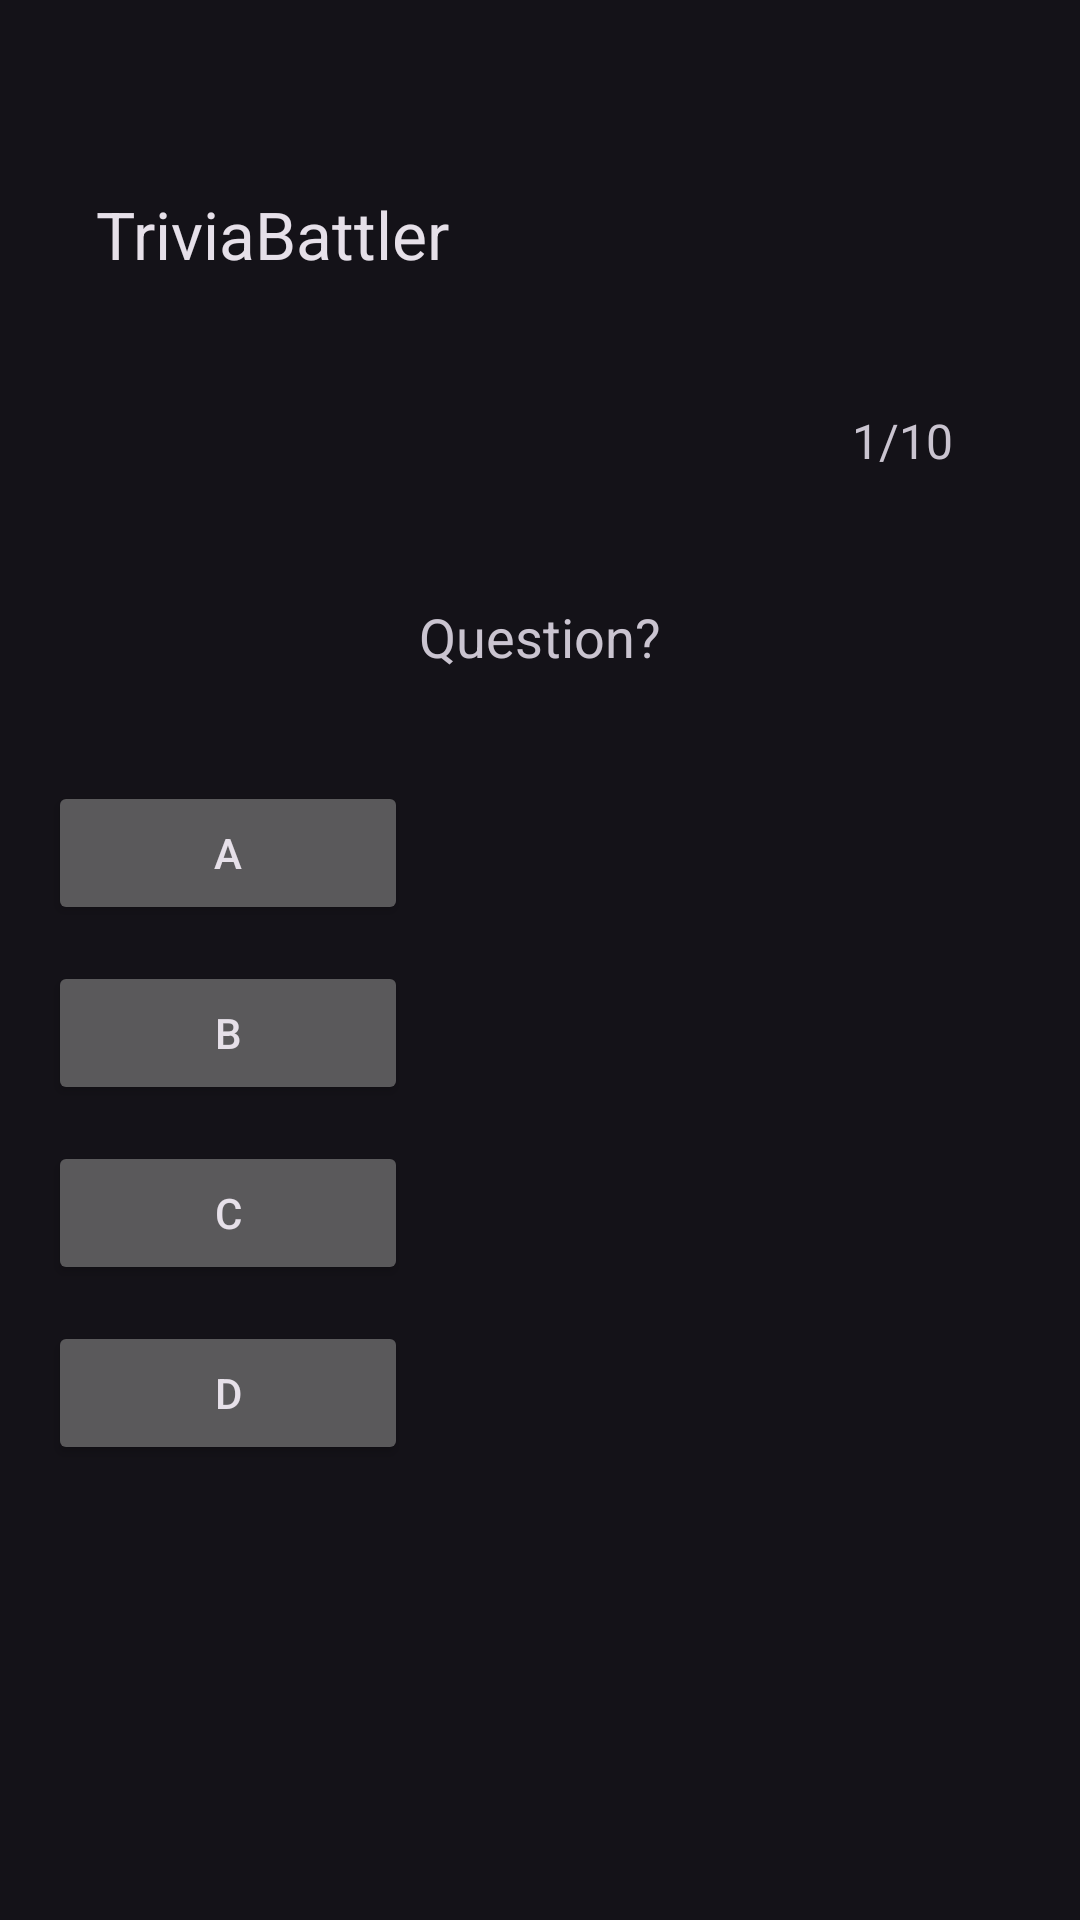

Reconstruct the res/layout file that produces this screen, plus the resources it refers to.
<!-- AndroidManifest.xml: application theme Theme.LabAndroidDemo -->
<!-- res/layout/activity_questions.xml -->
<?xml version="1.0" encoding="utf-8"?>
<androidx.constraintlayout.widget.ConstraintLayout
    xmlns:android="http://schemas.android.com/apk/res/android"
    xmlns:app="http://schemas.android.com/apk/res-auto"
    xmlns:tools="http://schemas.android.com/tools"
    android:layout_width="match_parent"
    android:layout_height="match_parent"
    tools:context=".QuestionsActivity"
    android:padding="16dp">

    <com.google.android.material.appbar.MaterialToolbar
        android:id="@+id/toolbar"
        android:layout_width="0dp"
        android:layout_height="?attr/actionBarSize"
        app:title="@string/app_name"
        android:layout_marginTop="30dp"
        app:layout_constraintTop_toTopOf="parent"
        app:layout_constraintStart_toStartOf="parent"
        app:layout_constraintEnd_toEndOf="parent"/>

    <TextView
        android:id="@+id/questionCount"
        android:layout_width="48dp"
        android:layout_height="24dp"
        android:layout_marginTop="120dp"
        android:layout_marginEnd="12dp"
        android:text="1/10"
        android:textSize="16sp"
        app:layout_constraintEnd_toEndOf="parent"
        app:layout_constraintTop_toTopOf="parent" />

    <TextView
        android:id="@+id/textViewMainQuestionDisplay"
        android:layout_width="0dp"
        android:layout_height="wrap_content"
        android:layout_marginTop="28dp"
        android:ellipsize="end"
        android:gravity="center"
        android:maxLines="4"
        android:padding="12dp"
        android:text="Question?"
        android:textSize="18sp"
        app:layout_constraintEnd_toEndOf="parent"
        app:layout_constraintHorizontal_bias="0.0"
        app:layout_constraintStart_toStartOf="parent"
        app:layout_constraintTop_toBottomOf="@id/questionCount" />

    <Button
        android:id="@+id/textViewA"
        android:layout_width="wrap_content"
        android:layout_height="wrap_content"
        android:text="@string/a"
        android:minWidth="120dp"
        android:textSize="14sp"
        app:layout_constraintTop_toBottomOf="@id/textViewMainQuestionDisplay"
        app:layout_constraintStart_toStartOf="parent"
        android:layout_marginTop="24dp" />

    <Button
        android:id="@+id/textViewB"
        android:layout_width="wrap_content"
        android:layout_height="wrap_content"
        android:text="@string/b"
        android:minWidth="120dp"
        android:textSize="14sp"
        app:layout_constraintTop_toBottomOf="@id/textViewA"
        app:layout_constraintStart_toStartOf="parent"
        android:layout_marginTop="12dp" />

    <Button
        android:id="@+id/textViewC"
        android:layout_width="wrap_content"
        android:layout_height="wrap_content"
        android:text="@string/c"
        android:minWidth="120dp"
        android:textSize="14sp"
        app:layout_constraintTop_toBottomOf="@id/textViewB"
        app:layout_constraintStart_toStartOf="parent"
        android:layout_marginTop="12dp" />

    <Button
        android:id="@+id/textViewD"
        android:layout_width="wrap_content"
        android:layout_height="wrap_content"
        android:text="@string/d"
        android:minWidth="120dp"
        android:textSize="14sp"
        app:layout_constraintTop_toBottomOf="@id/textViewC"
        app:layout_constraintStart_toStartOf="parent"
        android:layout_marginTop="12dp" />


</androidx.constraintlayout.widget.ConstraintLayout>
<!-- resources referenced by this layout -->
<resources>
  <string name="a">A</string>
  <string name="app_name">TriviaBattler</string>
  <string name="b">B</string>
  <string name="c">C</string>
  <string name="d">D</string>
  <style name="Theme.LabAndroidDemo" parent="Base.Theme.LabAndroidDemo" />
  <style name="Base.Theme.LabAndroidDemo" parent="Theme.Material3.Dark.NoActionBar">
          
          
      </style>
</resources>
